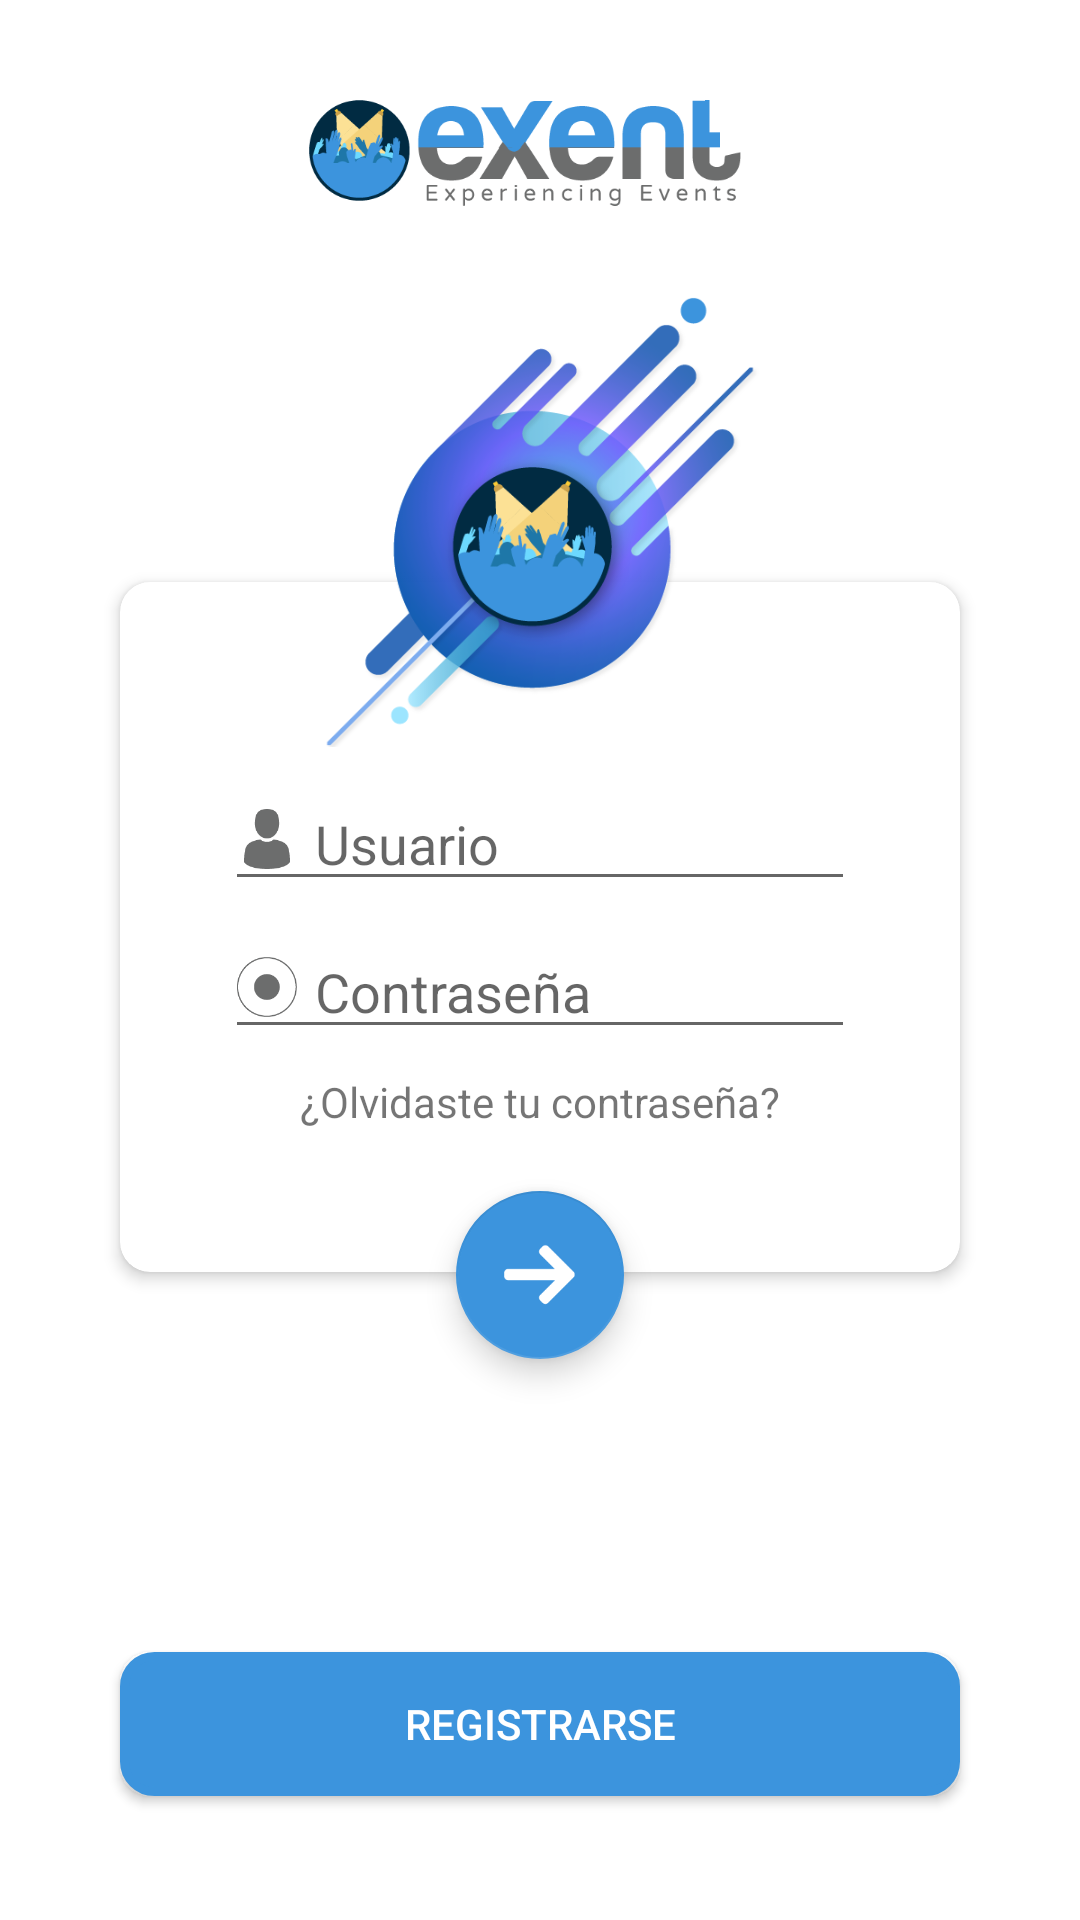

Reconstruct the res/layout file that produces this screen, plus the resources it refers to.
<!-- AndroidManifest.xml: application theme AppTheme -->
<!-- res/layout/fragment_sign_in.xml -->
<android.support.constraint.ConstraintLayout xmlns:android="http://schemas.android.com/apk/res/android"
    xmlns:app="http://schemas.android.com/apk/res-auto"
    xmlns:tools="http://schemas.android.com/tools"
    android:layout_width="match_parent"
    android:layout_height="match_parent"
    android:background="@color/white"
    tools:context=".ui.login.signin.SignInFragment">


    <ImageView
        android:id="@+id/im_logo"
        android:layout_width="150dp"
        android:layout_height="50dp"
        android:layout_marginTop="24dp"
        android:layout_marginEnd="8dp"
        android:layout_marginRight="8dp"
        android:src="@drawable/ic_logo"
        app:layout_constraintEnd_toEndOf="parent"
        app:layout_constraintStart_toStartOf="parent"
        app:layout_constraintTop_toTopOf="parent" />

    <android.support.v7.widget.CardView
        android:id="@+id/cv_login"
        android:layout_width="0dp"
        android:layout_height="230dp"
        android:layout_marginStart="40dp"
        android:layout_marginLeft="40dp"
        android:layout_marginTop="120dp"
        android:layout_marginEnd="40dp"
        android:layout_marginRight="40dp"
        app:cardCornerRadius="10dp"
        app:cardElevation="3dp"
        app:layout_constraintEnd_toEndOf="parent"
        app:layout_constraintStart_toStartOf="parent"
        app:layout_constraintTop_toBottomOf="@+id/im_logo">

        <android.support.constraint.ConstraintLayout
            android:layout_width="match_parent"
            android:layout_height="match_parent">

            <EditText
                android:id="@+id/edt_user"
                android:layout_width="wrap_content"
                android:layout_height="wrap_content"
                android:layout_marginStart="8dp"
                android:layout_marginLeft="8dp"
                android:layout_marginTop="8dp"
                android:layout_marginEnd="8dp"
                android:layout_marginRight="8dp"
                android:layout_marginBottom="8dp"
                android:ems="10"
                android:hint="Usuario"
                android:maxLines="1"
                android:inputType="textEmailAddress"
                android:paddingStart="30dp"
                android:paddingLeft="30dp"
                app:layout_constraintBottom_toBottomOf="parent"
                app:layout_constraintEnd_toEndOf="parent"
                app:layout_constraintStart_toStartOf="parent"
                app:layout_constraintTop_toTopOf="parent"
                app:layout_constraintVertical_bias="0.32999998" />

            <ImageView
                android:id="@+id/im_user"
                android:layout_width="20dp"
                android:layout_height="20dp"
                android:layout_marginStart="4dp"
                android:layout_marginLeft="4dp"
                android:src="@drawable/ic_user"
                app:layout_constraintBottom_toBottomOf="@+id/edt_user"
                app:layout_constraintStart_toStartOf="@+id/edt_user"
                app:layout_constraintTop_toTopOf="@+id/edt_user" />

            <EditText
                android:id="@+id/edt_password"
                android:layout_width="wrap_content"
                android:layout_height="wrap_content"
                android:layout_marginStart="8dp"
                android:layout_marginLeft="8dp"
                android:layout_marginTop="8dp"
                android:layout_marginEnd="8dp"
                android:layout_marginRight="8dp"
                android:ems="10"
                android:hint="Contraseña"
                android:inputType="textPassword"
                android:paddingStart="30dp"
                android:paddingLeft="30dp"
                android:maxLines="1"
                app:layout_constraintEnd_toEndOf="parent"
                app:layout_constraintStart_toStartOf="parent"
                app:layout_constraintTop_toBottomOf="@+id/edt_user" />

            <ImageView
                android:id="@+id/im_password"
                android:layout_width="20dp"
                android:layout_height="20dp"
                android:layout_marginStart="4dp"
                android:layout_marginLeft="4dp"
                android:src="@drawable/ic_password"
                app:layout_constraintBottom_toBottomOf="@+id/edt_password"
                app:layout_constraintStart_toStartOf="@+id/edt_password"
                app:layout_constraintTop_toTopOf="@+id/edt_password" />

            <TextView
                android:id="@+id/txt_forgot_password"
                android:layout_width="wrap_content"
                android:layout_height="wrap_content"
                android:layout_marginStart="8dp"
                android:layout_marginLeft="8dp"
                android:layout_marginTop="8dp"
                android:layout_marginEnd="8dp"
                android:layout_marginRight="8dp"
                android:text="¿Olvidaste tu contraseña?"
                app:layout_constraintEnd_toEndOf="parent"
                app:layout_constraintStart_toStartOf="parent"
                app:layout_constraintTop_toBottomOf="@+id/edt_password" />
        </android.support.constraint.ConstraintLayout>
    </android.support.v7.widget.CardView>

    <ImageView
        android:id="@+id/im_logo_image"
        android:layout_width="150dp"
        android:layout_height="152dp"
        android:layout_marginStart="8dp"
        android:layout_marginLeft="8dp"
        android:layout_marginTop="24dp"
        android:layout_marginEnd="8dp"
        android:layout_marginRight="8dp"
        android:elevation="4dp"
        android:src="@drawable/bk_logo"
        app:layout_constraintEnd_toEndOf="parent"
        app:layout_constraintStart_toStartOf="parent"
        app:layout_constraintTop_toBottomOf="@+id/im_logo" />

    <android.support.design.widget.FloatingActionButton
        android:id="@+id/fab_login"
        android:layout_width="wrap_content"
        android:layout_height="wrap_content"
        android:layout_marginStart="8dp"
        android:layout_marginLeft="8dp"
        android:layout_marginTop="8dp"
        android:layout_marginEnd="8dp"
        android:layout_marginRight="8dp"
        android:clickable="true"
        android:elevation="4dp"
        android:rotation="180"
        android:src="@drawable/ic_arrow"
        app:backgroundTint="@color/colorPrimary"
        app:fabSize="normal"
        app:layout_constraintEnd_toEndOf="parent"
        app:layout_constraintStart_toStartOf="parent"
        app:layout_constraintTop_toTopOf="@+id/guideline2" />

    <Button
        android:id="@+id/btn_register"
        android:layout_width="0dp"
        android:layout_height="wrap_content"
        android:layout_marginStart="40dp"
        android:layout_marginLeft="40dp"
        android:layout_marginTop="8dp"
        android:layout_marginEnd="40dp"
        android:layout_marginRight="40dp"
        android:layout_marginBottom="8dp"
        android:background="@drawable/btn_login"
        android:text="Registrarse"
        android:textColor="@color/white"
        app:layout_constraintBottom_toBottomOf="parent"
        app:layout_constraintEnd_toEndOf="parent"
        app:layout_constraintStart_toStartOf="parent"
        app:layout_constraintTop_toBottomOf="@+id/fab_login"
        app:layout_constraintVertical_bias="0.73" />

    <android.support.constraint.Guideline
        android:id="@+id/guideline2"
        android:layout_width="wrap_content"
        android:layout_height="wrap_content"
        android:orientation="horizontal"
        app:layout_constraintGuide_begin="389dp" />


</android.support.constraint.ConstraintLayout>
<!-- resources referenced by this layout -->
<resources>
  <color name="colorPrimary">#3C94DD</color>
  <color name="white">#FFFFFF</color>
  <!-- drawable bk_logo: png bitmap (drawable, 69590 bytes) -->
  <!-- drawable btn_login (drawable) -->
  <?xml version="1.0" encoding="utf-8"?>
  <shape xmlns:android="http://schemas.android.com/apk/res/android">
  
      
      <solid android:color="@color/colorPrimary" />
  
      
      <stroke android:width="3dp" android:color="@color/colorPrimary" />
  
      
      <corners android:radius="10dp" />
  
  </shape>
  <!-- drawable ic_arrow: png bitmap (drawable, 688 bytes) -->
  <!-- drawable ic_logo: png bitmap (drawable, 15901 bytes) -->
  <!-- drawable ic_password: png bitmap (drawable-hdpi, 3284 bytes) -->
  <!-- drawable ic_user: png bitmap (drawable-hdpi, 2268 bytes) -->
  <style name="AppTheme" parent="Theme.AppCompat.Light.NoActionBar">
          
          <item name="colorPrimary">@color/colorPrimary</item>
          <item name="colorPrimaryDark">@color/colorPrimaryDark</item>
          <item name="colorAccent">@color/colorAccent</item>
      </style>
  <color name="colorPrimaryDark">#05529E</color>
  <color name="colorAccent">#3C94DD</color>
</resources>
